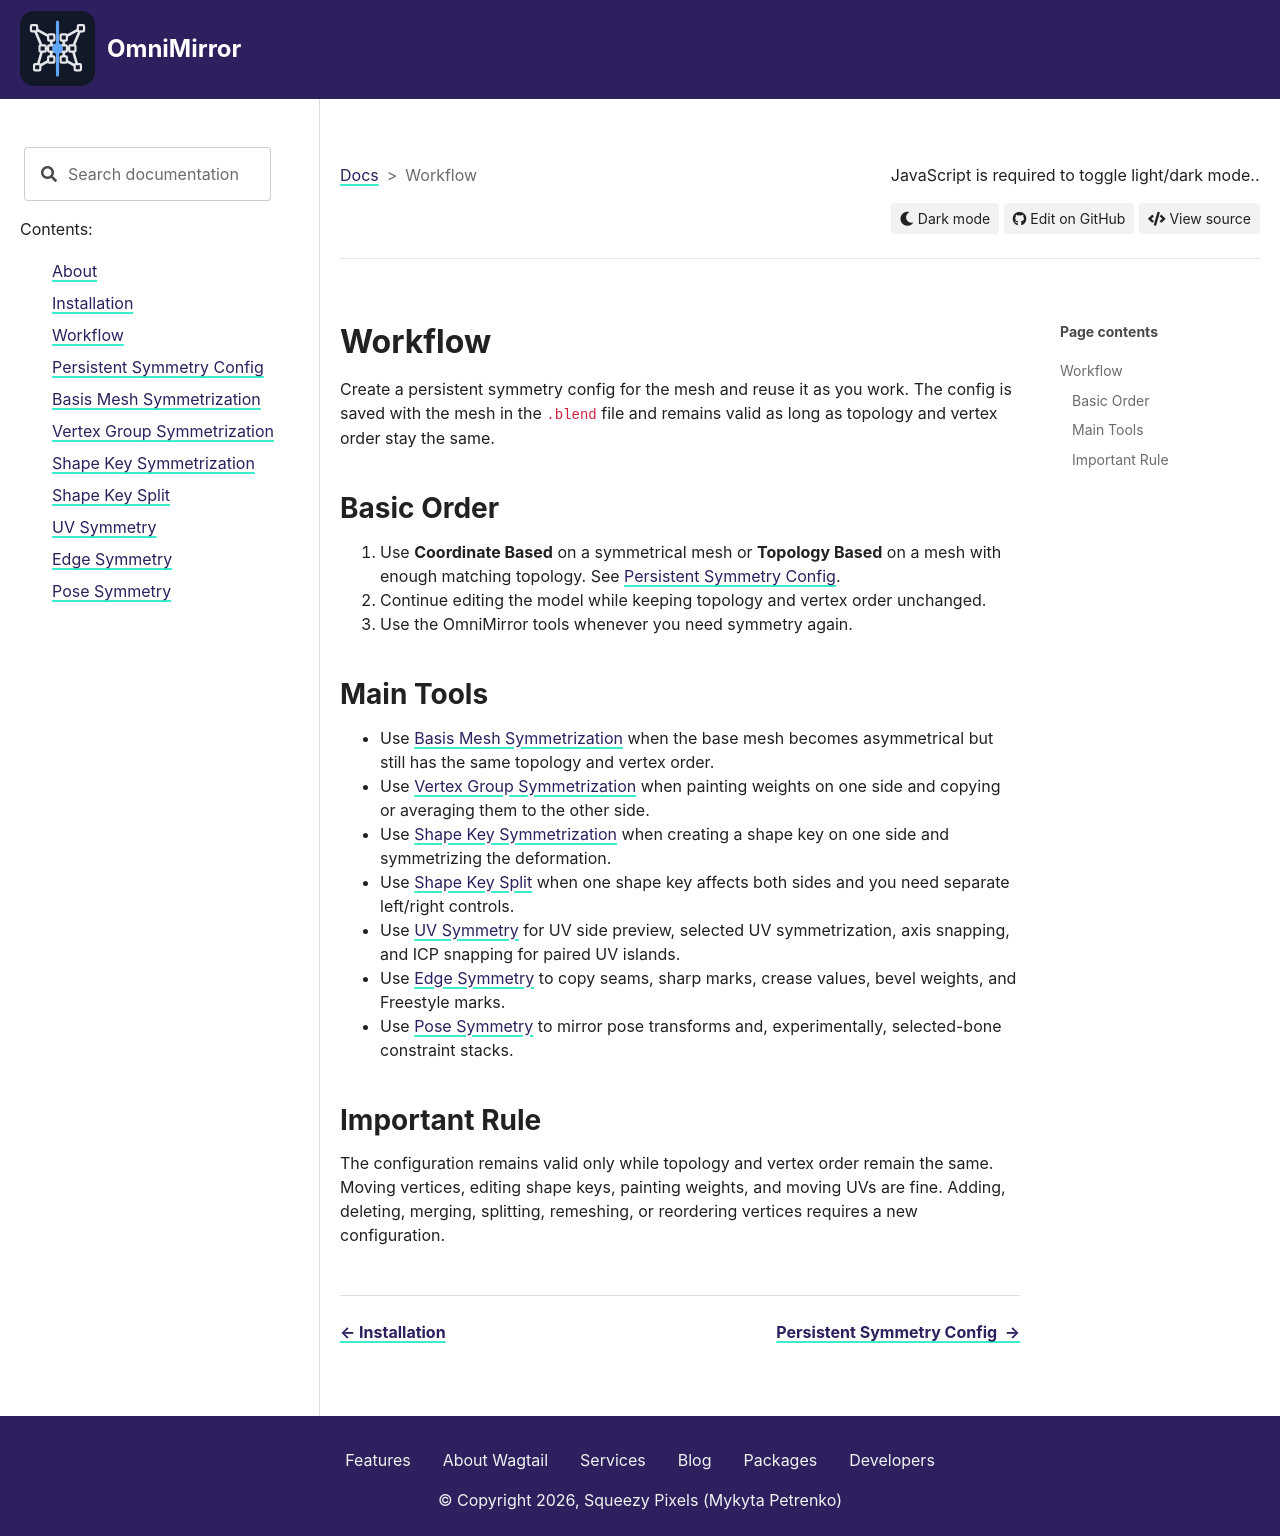

repository: MykytaPetrenko/OmniMirror-Docs · page: workflow.html · generator: sphinx

# Workflow

Create a persistent symmetry config for the mesh and reuse it as you work. The config is saved with the mesh in the `.blend` file and remains valid as long as topology and vertex order stay the same.

## Basic Order

1. Use **Coordinate Based** on a symmetrical mesh or **Topology Based** on a mesh with enough matching topology. See [Persistent Symmetry Config](config.md).
2. Continue editing the model while keeping topology and vertex order unchanged.
3. Use the OmniMirror tools whenever you need symmetry again.

## Main Tools

- Use [Basis Mesh Symmetrization](basis_mesh.md) when the base mesh becomes asymmetrical but still has the same topology and vertex order.
- Use [Vertex Group Symmetrization](vertex_group.md) when painting weights on one side and copying or averaging them to the other side.
- Use [Shape Key Symmetrization](shape_key_symmetrization.md) when creating a shape key on one side and symmetrizing the deformation.
- Use [Shape Key Split](shape_key_split.md) when one shape key affects both sides and you need separate left/right controls.
- Use [UV Symmetry](uv.md) for UV side preview, selected UV symmetrization, axis snapping, and ICP snapping for paired UV islands.
- Use [Edge Symmetry](edges.md) to copy seams, sharp marks, crease values, bevel weights, and Freestyle marks.
- Use [Pose Symmetry](pose.md) to mirror pose transforms and, experimentally, selected-bone constraint stacks.

## Important Rule

The configuration remains valid only while topology and vertex order remain the same. Moving vertices, editing shape keys, painting weights, and moving UVs are fine. Adding, deleting, merging, splitting, remeshing, or reordering vertices requires a new configuration.
